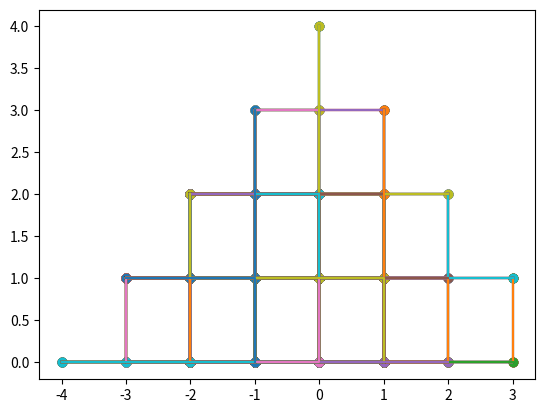

Write the Python code that produced this figure.
import copy
import numpy as np
import matplotlib.pyplot as plt
import time

np.random.seed(466899297)

int2binary = {}
binary_dim = 3


def sigmoid(x):
    output = 1 / (1 + np.exp(-x))
    return output


def sigmoid_output_to_derivative(output):
    return output * (1 - output)


# generate random vector-path set
def random_sample_generator():
    sample_set = list()
    one_sub_sample = list()
    for j in range(0, 1001):
        for i in range(0, binary_dim + 1):
            if np.random.random(1) < .333:
                one_sub_sample.append([.1])
            elif .333 <= np.random.random(1) <= .666:
                one_sub_sample.append([.2])
            else:
                one_sub_sample.append([.3])
        sample_set.append(one_sub_sample)
        one_sub_sample = list()
    return sample_set

def base_sample_generator():
    sample_set = list()
    for i in range(0,3):
        for j in range(0,3):
            for k in range(0,3):
                for l in range(0,3):
                    sample_set.append()
        

sample = random_sample_generator()

#for i in range(len(sample)):
#    print(str(i), " ", sample[i])


def transcript_to_coordinates():
    # text_file = open("my_maze.txt", "w+")
    sample_set = list()
    for j in range(len(sample)):
        x = 0
        y = 0
        path = list()
        for i in range(len(sample[j])):
            if sample[j][i][0] == .1:
                y += 1
            elif sample[j][i][0] == .2:
                x += 1
            else:
                x += -1
            path.append([x, y])
        sample_set.append(path)
        # print(path)
        # text_file.write("%s\n" % path)
    # text_file.close()
    return sample_set


my_sample = transcript_to_coordinates()

# for i in range(len(my_sample)):
#    print(my_sample[i])


def cre_sample_for_graph(my_sample):
    sampler = list()
    for j in range(len(my_sample)):
        x1 = list()
        y1 = list()
        for i in range(len(my_sample[j])):
            x1.append(my_sample[j][i][0])
            y1.append(my_sample[j][i][1])
        sampler.append([x1, y1])
    return sampler


path_set = cre_sample_for_graph(my_sample)

print("")
# print(path_set)

for i in range(len(path_set)):
    plt.scatter(path_set[i][0], path_set[i][1])
    plt.plot(path_set[i][0], path_set[i][1])

# plt.ylabel('Y')
# plt.xlabel('x')
plt.show()

time.sleep(1)

largest_number = pow(2, binary_dim)

# pre_X = np.array([[1, 0, 1], [1, 0, 1], [1, 1, 0], [1, 0, 1], [1, 1, 0], [1, 0, 1], [0, 1, 1], [0, 1, 1], [1, 0, 1]])
pre_y = np.array([[.1], [.1], [.2], [.1]])

alpha = 0.1
input_dim = 1
hidden_dim = 1
output_dim = 1

synapse_0 = 2 * np.random.random((input_dim, hidden_dim)) - 1
synapse_1 = 2 * np.random.random((hidden_dim, output_dim)) - 1
synapse_h = 2 * np.random.random((hidden_dim, hidden_dim)) - 1

synapse_0_update = np.zeros_like(synapse_0)
synapse_1_update = np.zeros_like(synapse_1)
synapse_h_update = np.zeros_like(synapse_h)

print("==============tunning==============")
for j in range(10000):

    d = np.zeros_like(pre_y)
    overallError = 0
    layer_2_deltas = list()
    layer_1_values = list()
    layer_1_values.append(np.zeros(hidden_dim))

    for position in range(binary_dim):

        X = np.array([pre_y[binary_dim - position]])
        y = np.array([pre_y[binary_dim - position - 1]]).T

        layer_1 = sigmoid(np.dot(X, synapse_0) + np.dot(layer_1_values[-1], synapse_h))

        layer_2 = sigmoid(np.dot(layer_1, synapse_1))

        layer_2_error = y - layer_2
        layer_2_deltas.append(layer_2_error * sigmoid_output_to_derivative(layer_2))
        overallError += np.abs(layer_2_error[0])

        d[binary_dim - position - 1] = round(layer_2[0][0], 2)
        # d[binary_dim - position - 1] = layer_2[0][0]

        layer_1_values.append(copy.deepcopy(layer_1))

        if j > 9990:
            print("f(", X, ",[", position, "])=", y)
            print("Error:" + str(overallError))
            print("__Pre:" + str(X))
            print("Guess:" + str(d[binary_dim - position - 1]))
            print("_True:" + str(y))
            print("--------------------")

    future_layer_1_delta = np.zeros(hidden_dim)

    for position in range(binary_dim):
        X = np.array([pre_y[position]])
        layer_1 = layer_1_values[-position - 1]
        prev_layer_1 = layer_1_values[-position - 2]

        layer_2_delta = layer_2_deltas[-position - 1]

        layer_1_delta = (future_layer_1_delta.dot(synapse_h.T) + layer_2_delta.dot(
            synapse_1.T)) * sigmoid_output_to_derivative(layer_1)

        synapse_1_update = synapse_1_update + np.atleast_2d(layer_1).T.dot(layer_2_delta)
        synapse_h_update = synapse_h_update + np.atleast_2d(prev_layer_1).T.dot(layer_1_delta)
        synapse_0_update = synapse_0_update + X.T.dot(layer_1_delta)

        future_layer_1_delta = layer_1_delta

    synapse_0 = synapse_0 + synapse_0_update * alpha
    synapse_1 = synapse_1 + synapse_1_update * alpha
    synapse_h = synapse_h + synapse_h_update * alpha

    synapse_0_update *= 0
    synapse_1_update *= 0
    synapse_h_update *= 0

print("==============calibrated==============")
print("synapse_0:", synapse_0)
print("")
print("synapse_1:", synapse_1)
print("")
print("synapse_h:", synapse_h)
print("")
print("sample[0]", sample[0])
print("======================================")

d = np.zeros_like(pre_y)
# pre_y = sample[0]
overallError = 0
layer_2_deltas = list()
layer_1_values = list()
layer_1_values.append(np.zeros(hidden_dim))
print("------>", sample[0][0])
print("------>", sample[0][1])
print("------>", sample[0][2])
print("------>", sample[0][3])


for position in range(binary_dim):

    X = np.array([sample[0][binary_dim - position]])
    # print(position, ".")
    y = np.array([sample[0][binary_dim - position - 1]]).T

    layer_1 = sigmoid(np.dot(X, synapse_0) + np.dot(layer_1_values[-1], synapse_h))

    layer_2 = sigmoid(np.dot(layer_1, synapse_1))

    layer_2_error = y - layer_2
    layer_2_deltas.append(layer_2_error * sigmoid_output_to_derivative(layer_2))
    overallError += np.abs(layer_2_error[0])

    d[binary_dim - position - 1] = round(layer_2[0][0], 1)
    # d[binary_dim - position - 1] = layer_2[0][0]

    layer_1_values.append(copy.deepcopy(layer_1))

    if 1 == 1:
        print("f(", X, ",[", position, "])=", y)
        print("Error:" + str(overallError))
        print("__Pre:" + str(X))
        print("Guess:" + str(d[binary_dim - position - 1]))
        print("_True:" + str(y))
        print("--------------------")

    future_layer_1_delta = np.zeros(hidden_dim)
